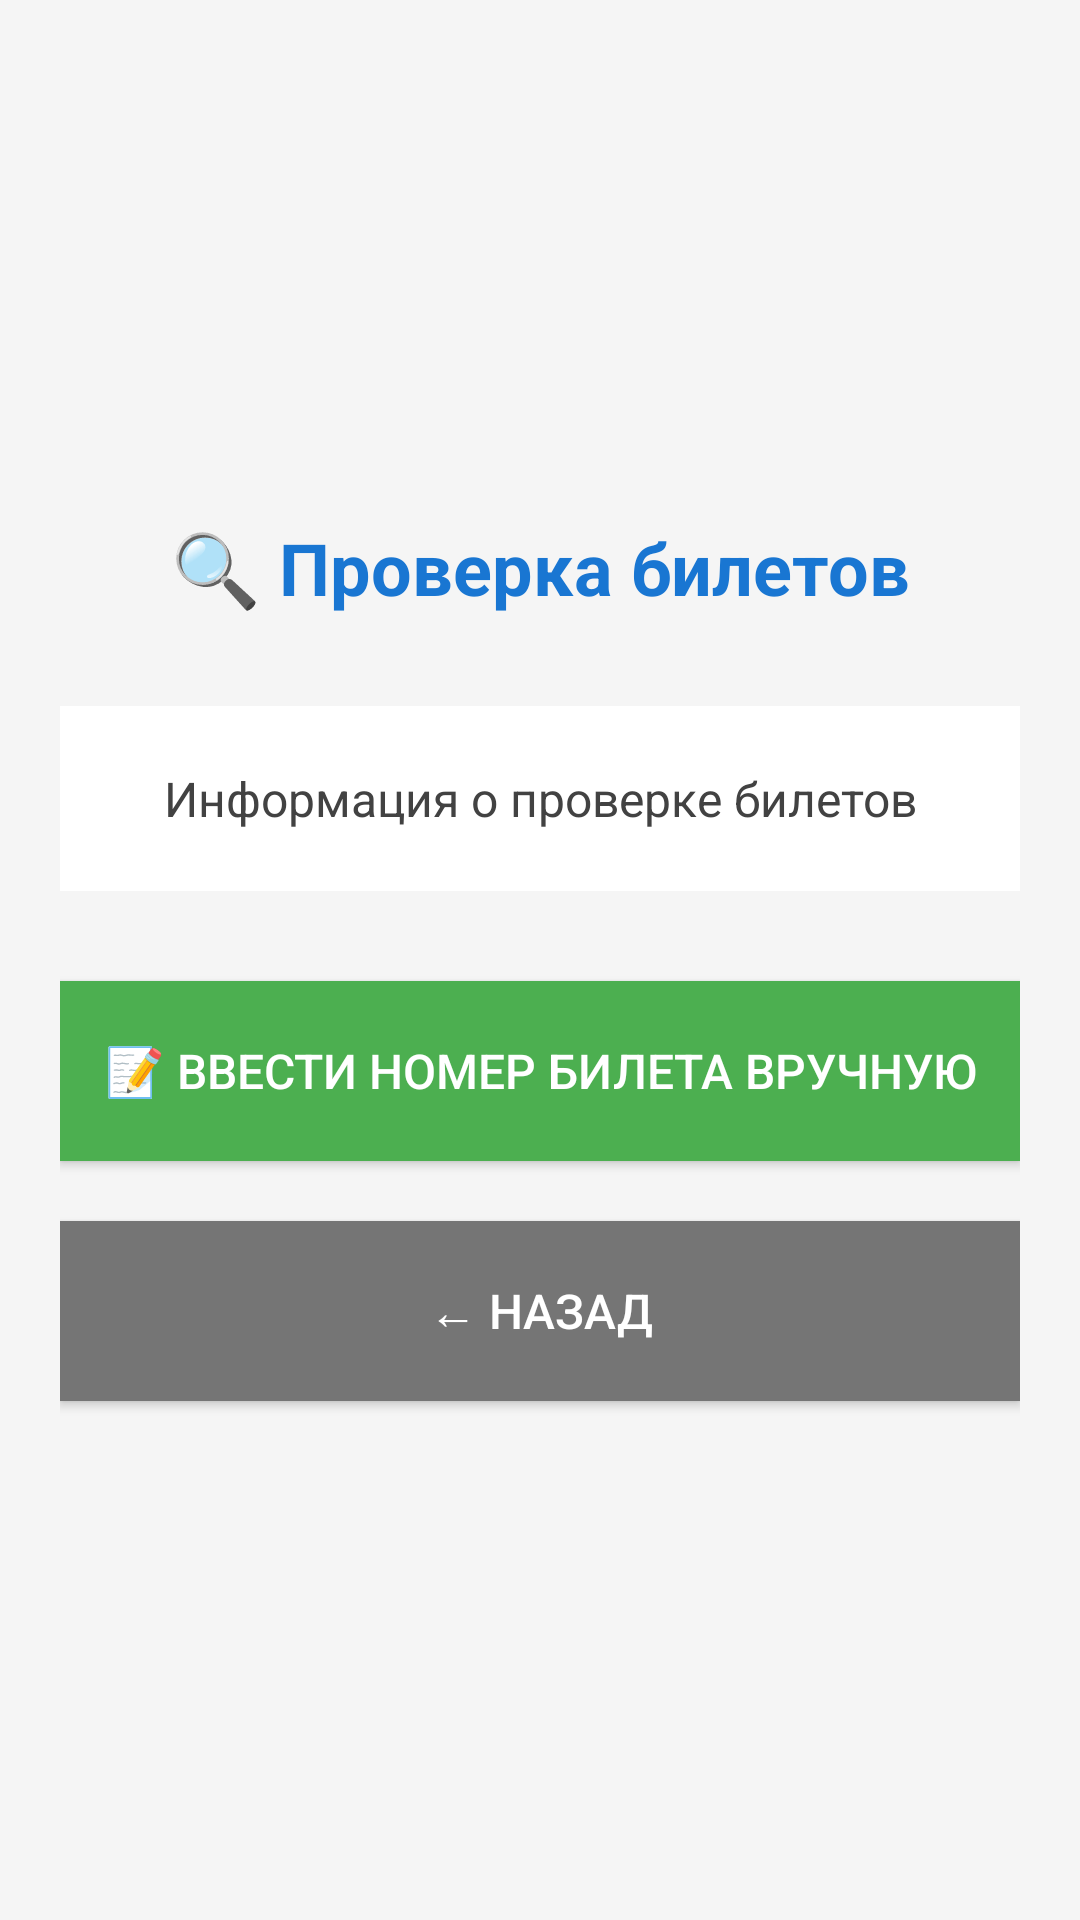

Write the Android layout XML for this screen, with the resource values it uses.
<!-- AndroidManifest.xml: application theme Theme.BusTicketApp2 -->
<!-- res/layout/activity_qr_scanner.xml -->
<?xml version="1.0" encoding="utf-8"?>
<LinearLayout xmlns:android="http://schemas.android.com/apk/res/android"
    android:layout_width="match_parent"
    android:layout_height="match_parent"
    android:orientation="vertical"
    android:background="#F5F5F5"
    android:padding="20dp"
    android:gravity="center">

    <TextView
        android:layout_width="match_parent"
        android:layout_height="wrap_content"
        android:text="🔍 Проверка билетов"
        android:textSize="24sp"
        android:textStyle="bold"
        android:gravity="center"
        android:layout_marginBottom="30dp"
        android:textColor="#1976D2" />

    <TextView
        android:id="@+id/txtInfo"
        android:layout_width="match_parent"
        android:layout_height="wrap_content"
        android:text="Информация о проверке билетов"
        android:textSize="16sp"
        android:gravity="center"
        android:padding="20dp"
        android:background="#FFFFFF"
        android:layout_marginBottom="30dp"
        android:textColor="#424242" />

    <Button
        android:id="@+id/btnManualInput"
        android:layout_width="match_parent"
        android:layout_height="60dp"
        android:text="📝 Ввести номер билета вручную"
        android:textSize="16sp"
        android:textColor="#FFFFFF"
        android:background="#4CAF50"
        android:layout_marginBottom="20dp" />

    <Button
        android:id="@+id/btnCancel"
        android:layout_width="match_parent"
        android:layout_height="60dp"
        android:text="← Назад"
        android:textSize="16sp"
        android:textColor="#FFFFFF"
        android:background="#757575" />

</LinearLayout>
<!-- resources referenced by this layout -->
<resources>
  <style name="Theme.BusTicketApp2" parent="Theme.MaterialComponents.DayNight.DarkActionBar">
          
          <item name="colorPrimary">@color/purple_500</item>
          <item name="colorPrimaryVariant">@color/purple_700</item>
          <item name="colorOnPrimary">@color/white</item>
  
          
          <item name="colorSecondary">@color/teal_200</item>
          <item name="colorSecondaryVariant">@color/teal_700</item>
          <item name="colorOnSecondary">@color/black</item>
  
          
          <item name="android:statusBarColor" tools:targetApi="l">?attr/colorPrimaryVariant</item>
  
          
      </style>
  <color name="purple_500">#FF6200EE</color>
  <color name="purple_700">#FF3700B3</color>
  <color name="white">#FFFFFFFF</color>
  <color name="teal_200">#FF03DAC5</color>
  <color name="teal_700">#FF018786</color>
  <color name="black">#FF000000</color>
</resources>
